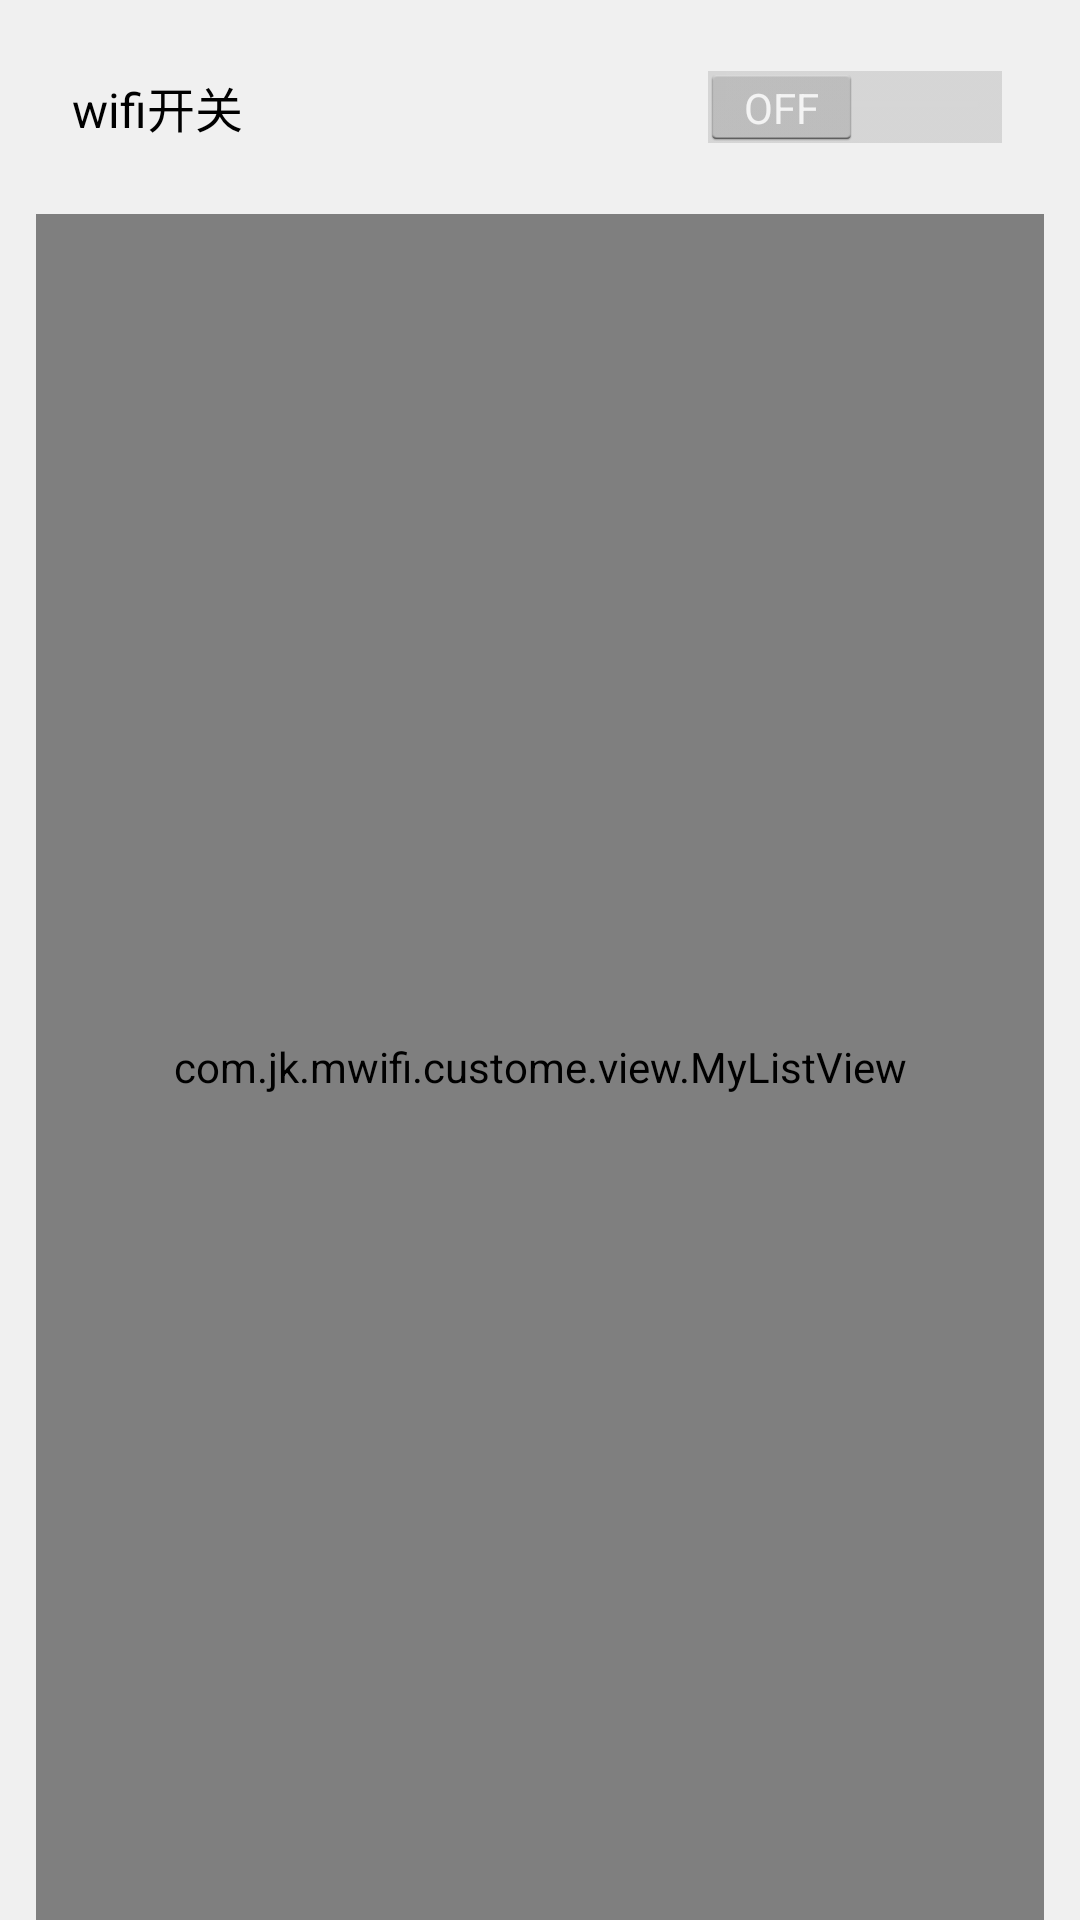

The Android layout XML behind this screen, and the referenced resources:
<!-- AndroidManifest.xml: activity theme android:Theme.Holo.Light -->
<!-- res/layout/activity_main.xml -->
<LinearLayout xmlns:android="http://schemas.android.com/apk/res/android"
    xmlns:tools="http://schemas.android.com/tools"
    android:layout_width="match_parent"
    android:layout_height="match_parent"
    android:background="@color/gray"
    android:orientation="vertical"
    tools:context="com.jk.mwifi.MainActivity" >

    <Switch
        android:id="@+id/switch1"
        android:layout_width="match_parent"
        android:layout_height="wrap_content"
        android:layout_marginLeft="@dimen/activity_margin_left"
        android:layout_marginRight="@dimen/activity_margin_right"
        android:layout_marginTop="@dimen/activity_margin_top"
        android:background="@drawable/shape_round_rect"
        android:padding="@dimen/layout_padding"
        android:text="wifi开关" />

    <com.jk.mwifi.custome.view.MyListView
        android:id="@+id/listview"
        android:layout_width="match_parent"
        android:layout_height="0dp"
        android:layout_marginLeft="@dimen/activity_margin_left"
        android:layout_marginRight="@dimen/activity_margin_right"
        android:layout_marginTop="@dimen/activity_margin_top"
        android:layout_weight="100"
        android:cacheColorHint="@android:color/transparent"
        android:divider="@android:color/transparent"
        android:dividerHeight="@dimen/divider_height"
        android:listSelector="@android:color/transparent" >
    </com.jk.mwifi.custome.view.MyListView>

</LinearLayout>
<!-- resources referenced by this layout -->
<resources>
  <color name="gray">#F0F0F0</color>
  <dimen name="activity_margin_left">12dp</dimen>
  <dimen name="activity_margin_right">12dp</dimen>
  <dimen name="activity_margin_top">12dp</dimen>
  <dimen name="divider_height">8dp</dimen>
  <dimen name="layout_padding">12dp</dimen>
</resources>
